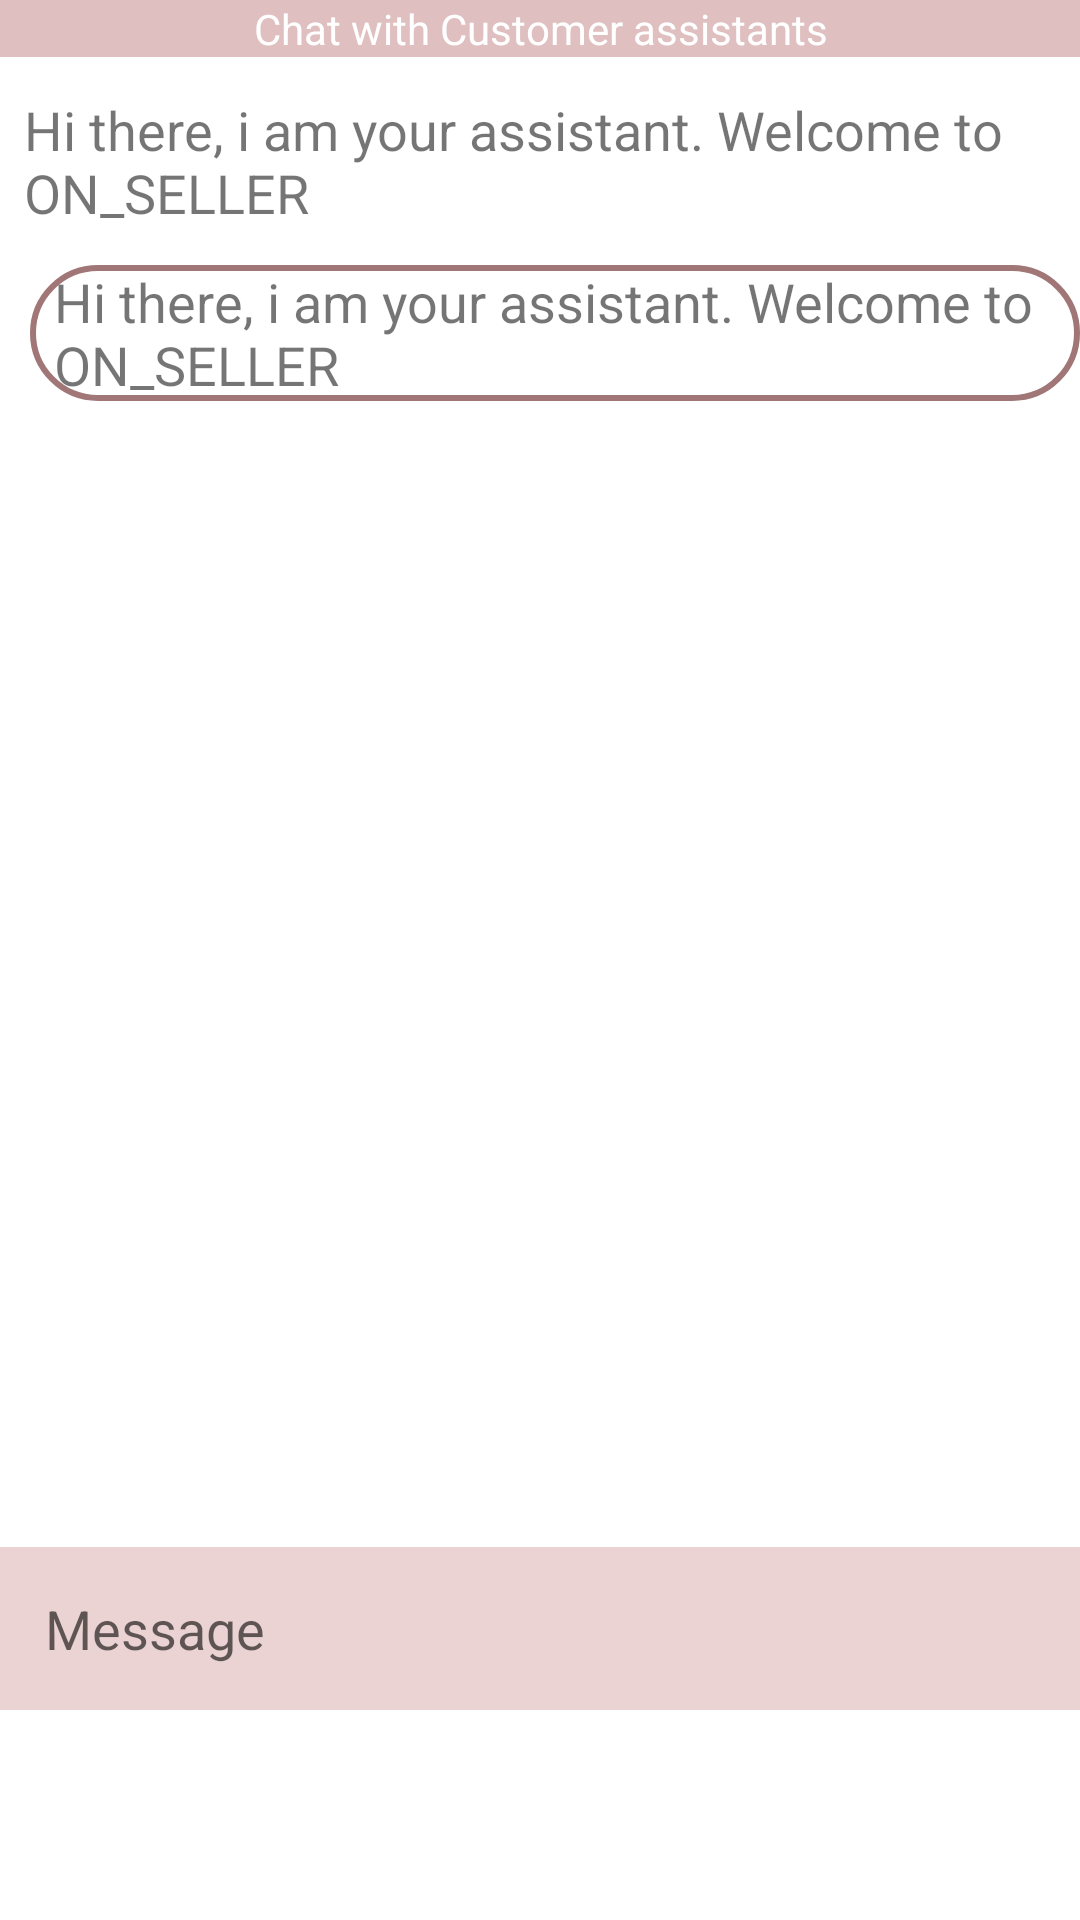

Here is an Android app screen rendered from its layout file. Give the layout XML and the strings, colors and styles it references.
<!-- AndroidManifest.xml: application theme AppTheme -->
<!-- res/layout/fragment_chats.xml -->
<?xml version="1.0" encoding="utf-8"?>
<androidx.constraintlayout.widget.ConstraintLayout
    xmlns:android="http://schemas.android.com/apk/res/android"
    xmlns:app="http://schemas.android.com/apk/res-auto"
    xmlns:tools="http://schemas.android.com/tools"
    android:layout_width="match_parent"
    android:layout_height="match_parent"
    android:background="@color/white"
    tools:context=".Chats">

    
    <TextView
        android:id="@+id/title"
        android:layout_width="match_parent"
        android:layout_height="wrap_content"
        android:text="Chat with Customer assistants"
        android:textColor="@color/white"
        android:background="@color/red06"
        android:gravity="center"
        app:layout_constraintTop_toTopOf="parent"
        />

    <TextView
        android:id="@+id/received"
        android:layout_width="350sp"
        android:layout_height="wrap_content"
        android:layout_gravity="left"
        android:layout_marginTop="12dp"
        android:textSize="18sp"
        android:background="@drawable/received_message"
        android:paddingStart="8sp"
        android:paddingEnd="8sp"
        android:text="Hi there, i am your assistant. Welcome to ON_SELLER"
        app:layout_constraintStart_toStartOf="parent"
        app:layout_constraintTop_toBottomOf="@+id/title"/>

    <TextView
        android:id="@+id/sent"
        android:layout_width="350sp"
        android:layout_height="wrap_content"
        android:layout_gravity="end"
        android:layout_marginTop="12dp"
        android:textSize="18sp"
        android:background="@drawable/sent_message"
        android:text="Hi there, i am your assistant. Welcome to ON_SELLER"
        android:paddingEnd="8sp"
        android:paddingStart="8sp"
        app:layout_constraintEnd_toEndOf="parent"
        app:layout_constraintTop_toBottomOf="@+id/received" />

    <EditText
        android:layout_width="match_parent"
        android:layout_height="wrap_content"
        android:layout_gravity="bottom"
        android:hint="Message"
        android:layout_marginBottom="70sp"
        android:padding="15sp"
        android:background="@color/red05"
        app:layout_constraintBottom_toBottomOf="parent"
        app:layout_constraintEnd_toEndOf="parent"
        app:layout_constraintStart_toStartOf="parent" />
</androidx.constraintlayout.widget.ConstraintLayout>
<!-- resources referenced by this layout -->
<resources>
  <color name="red05">#ECD3D3</color>
  <color name="red06">#DFBFBF</color>
  <color name="white">#FFFFFFFF</color>
  <!-- drawable sent_message (drawable) -->
  <?xml version="1.0" encoding="utf-8"?>
  <shape xmlns:android="http://schemas.android.com/apk/res/android">
      <corners android:radius="50sp"/>
      <stroke android:width="2sp"
          android:color="@color/red01"
          />
      <solid android:color="@color/white"/>
  
  </shape>
  <style name="AppTheme" parent="Theme.AppCompat.Light.NoActionBar">
          
          <item name="colorPrimary">@color/colorPrimary</item>
          <item name="colorPrimaryDark">@color/yellow</item>
  
          <item name="colorAccent">@color/red001</item>
      </style>
  <color name="red01">#A17676</color>
  <color name="colorPrimary">#FFF</color>
  <color name="yellow">#FFBB00</color>
  <color name="red001">#F5663F</color>
</resources>
